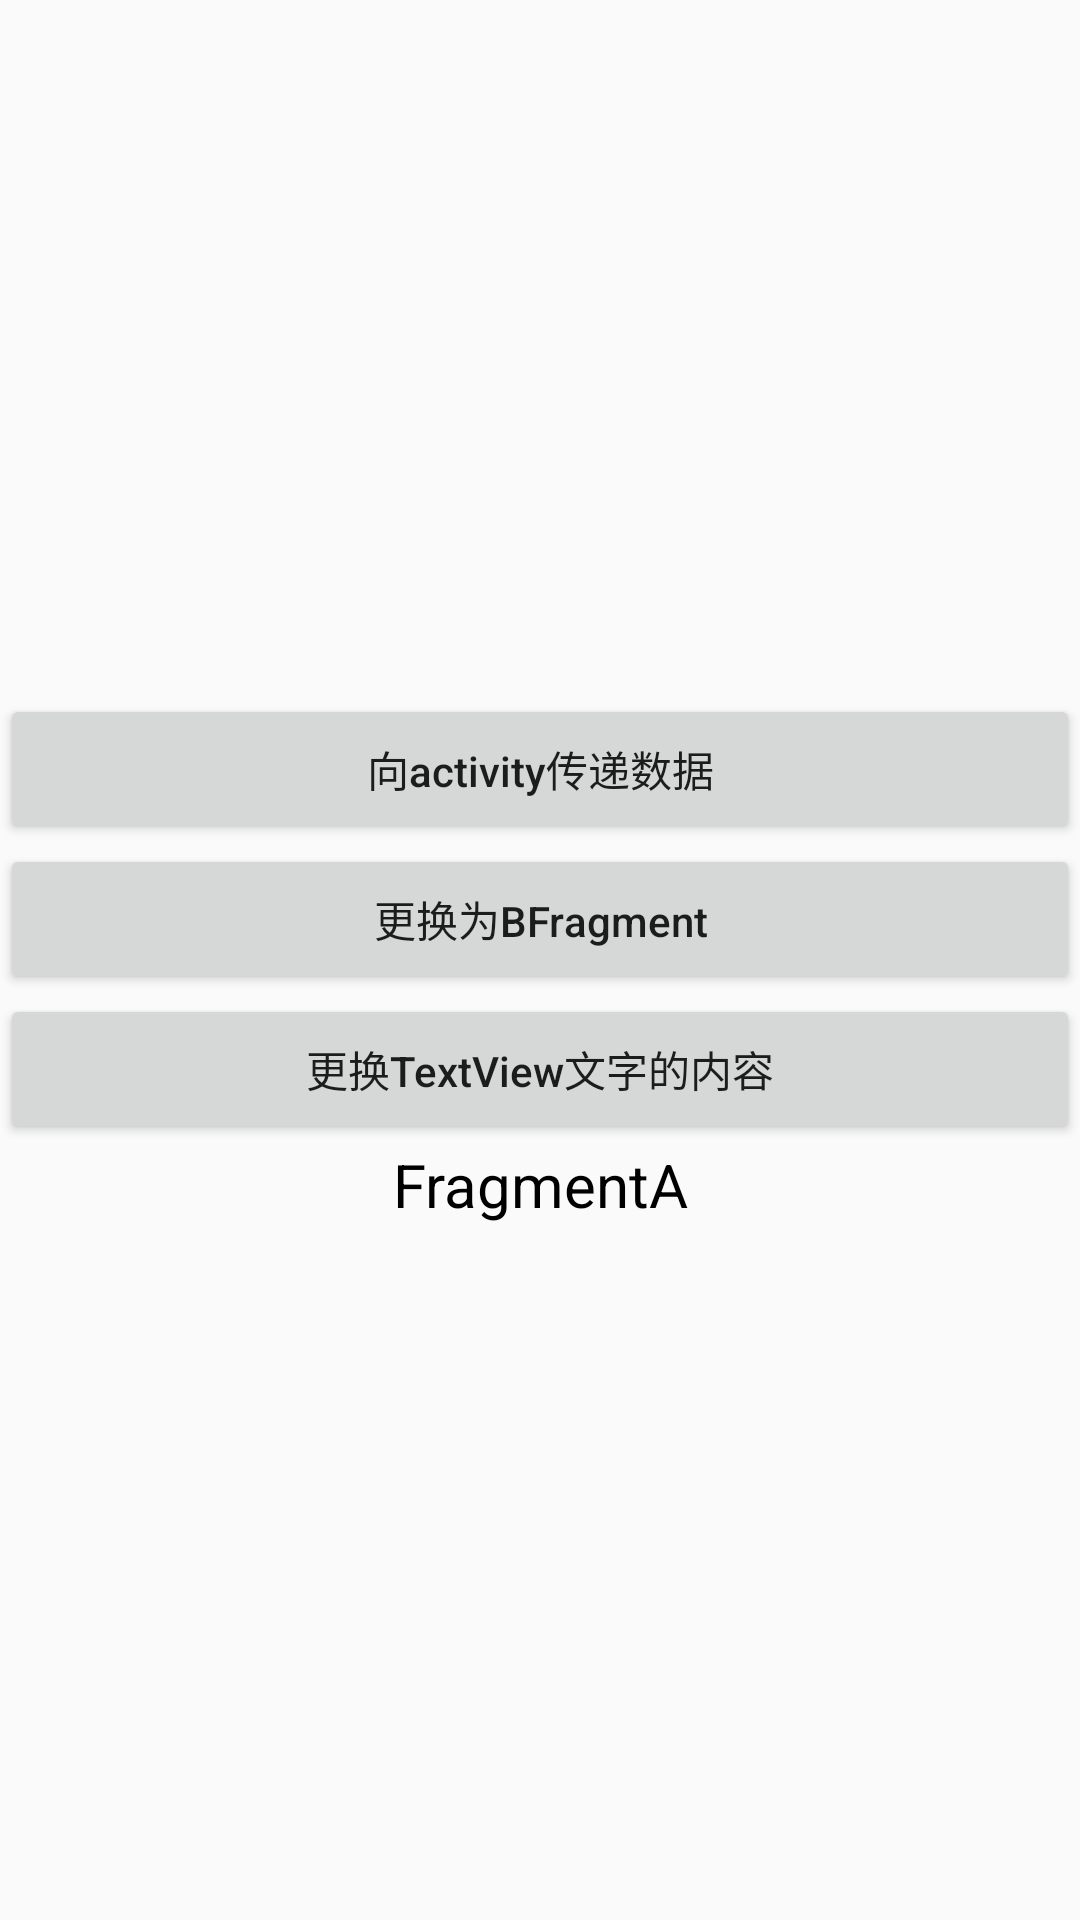

Reconstruct the res/layout file that produces this screen, plus the resources it refers to.
<!-- AndroidManifest.xml: application theme AppTheme -->
<!-- res/layout/fragment_a.xml -->
<?xml version="1.0" encoding="utf-8"?>
<LinearLayout xmlns:android="http://schemas.android.com/apk/res/android"
    android:layout_width="match_parent"
    android:layout_height="match_parent"
    android:orientation="vertical"
    android:gravity="center">
    <Button
        android:id="@+id/btn_message"
        android:layout_width="match_parent"
        android:layout_height="50dp"
        android:text="向activity传递数据"
        android:textAllCaps="false"/>
    <Button
        android:id="@+id/btn_change"
        android:layout_width="match_parent"
        android:layout_height="50dp"
        android:text="更换为BFragment"
        android:textAllCaps="false"/>
    <Button
        android:id="@+id/btn_reset"
        android:layout_width="match_parent"
        android:layout_height="50dp"
        android:text="更换TextView文字的内容"
        android:textAllCaps="false"/>
    <TextView
        android:id="@+id/tv_title"
        android:layout_width="match_parent"
        android:layout_height="wrap_content"
        android:textSize="20sp"
        android:textColor="#000"
        android:text="FragmentA"
        android:gravity="center"/>
</LinearLayout>
<!-- resources referenced by this layout -->
<resources>
  <style name="AppTheme" parent="Theme.AppCompat.Light.DarkActionBar">
          
          <item name="colorPrimary">@color/colorPrimary</item>
          <item name="colorPrimaryDark">@color/colorPrimaryDark</item>
          <item name="colorAccent">@color/colorAccent</item>
      </style>
  <color name="colorPrimary">#6200EE</color>
  <color name="colorPrimaryDark">#3700B3</color>
  <color name="colorAccent">#ff4081</color>
</resources>
